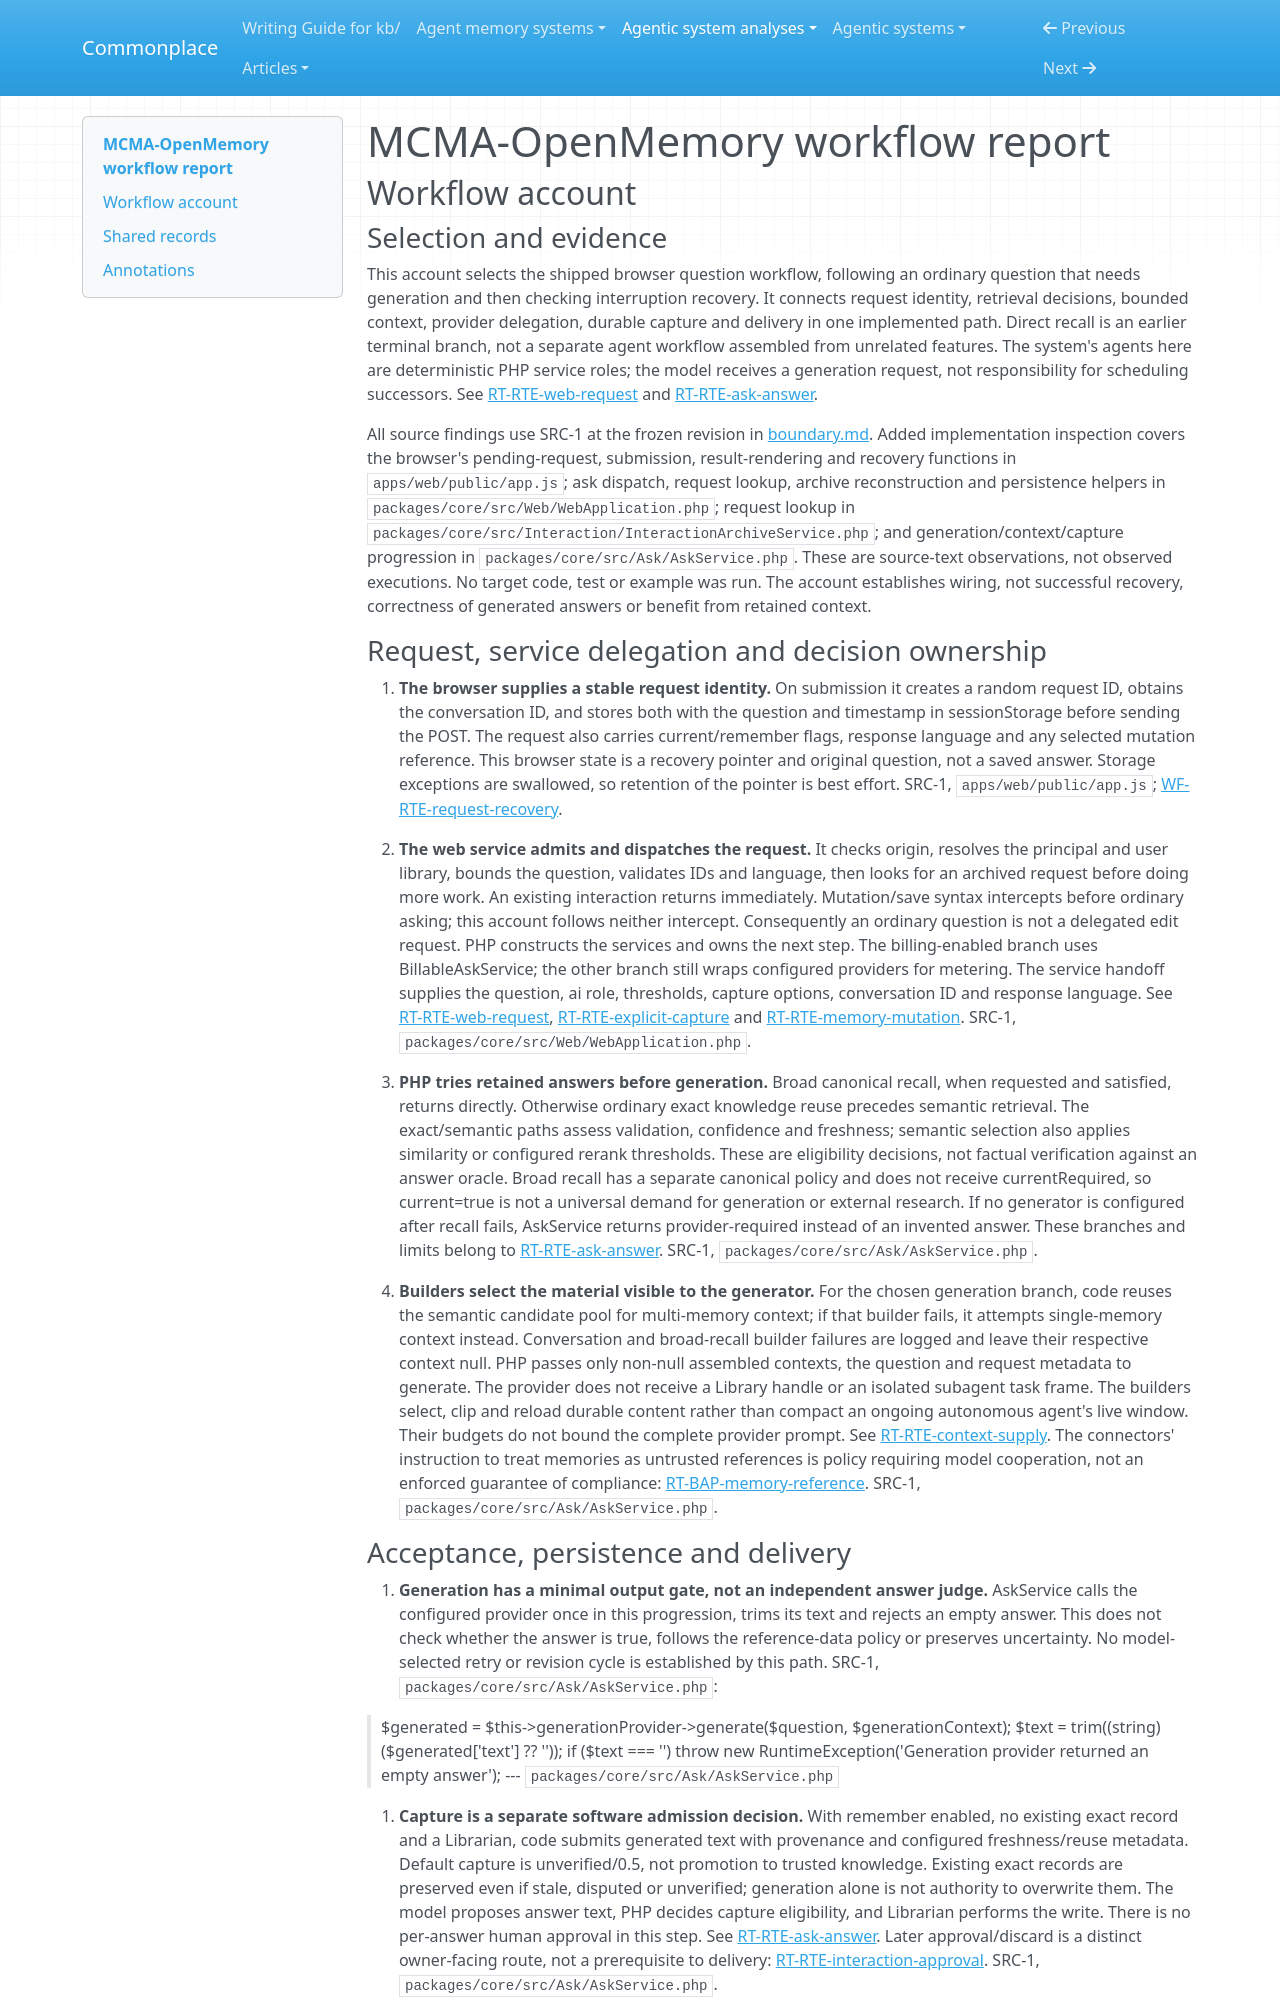

repository: zby/commonplace · page: agentic-system-analyses/retained/jimmybackend--mcma-openmemory/workflow/index.html · generator: mkdocs

---
type: agentic-system-analyses/types/agentic-system-workflow-report.md
description: "MCMA-OpenMemory workflow: browser question through deterministic recall, optional generation, capture, delivery and archive-based interruption recovery."
run-id: AAS-2026-11-08-mcma-openmemory-a023f4989e1c-01
reviewed-boundary: "556954d95f0d6d6894c5d46ffcc25a907150b0a7"
---

# MCMA-OpenMemory workflow report

## Workflow account

### Selection and evidence

This account selects the shipped browser question workflow, following an ordinary question that needs generation and then checking interruption recovery. It connects request identity, retrieval decisions, bounded context, provider delegation, durable capture and delivery in one implemented path. Direct recall is an earlier terminal branch, not a separate agent workflow assembled from unrelated features. The system's agents here are deterministic PHP service roles; the model receives a generation request, not responsibility for scheduling successors. See [RT-RTE-web-request](runtime.md#rt-rte-web-request) and [RT-RTE-ask-answer](runtime.md#rt-rte-ask-answer).

All source findings use SRC-1 at the frozen revision in [boundary.md](boundary.md). Added implementation inspection covers the browser's pending-request, submission, result-rendering and recovery functions in `apps/web/public/app.js`; ask dispatch, request lookup, archive reconstruction and persistence helpers in `packages/core/src/Web/WebApplication.php`; request lookup in `packages/core/src/Interaction/InteractionArchiveService.php`; and generation/context/capture progression in `packages/core/src/Ask/AskService.php`. These are source-text observations, not observed executions. No target code, test or example was run. The account establishes wiring, not successful recovery, correctness of generated answers or benefit from retained context.

### Request, service delegation and decision ownership

1. **The browser supplies a stable request identity.** On submission it creates a random request ID, obtains the conversation ID, and stores both with the question and timestamp in sessionStorage before sending the POST. The request also carries current/remember flags, response language and any selected mutation reference. This browser state is a recovery pointer and original question, not a saved answer. Storage exceptions are swallowed, so retention of the pointer is best effort. SRC-1, `apps/web/public/app.js`; [WF-RTE-request-recovery](#wf-rte-request-recovery).

2. **The web service admits and dispatches the request.** It checks origin, resolves the principal and user library, bounds the question, validates IDs and language, then looks for an archived request before doing more work. An existing interaction returns immediately. Mutation/save syntax intercepts before ordinary asking; this account follows neither intercept. Consequently an ordinary question is not a delegated edit request. PHP constructs the services and owns the next step. The billing-enabled branch uses BillableAskService; the other branch still wraps configured providers for metering. The service handoff supplies the question, ai role, thresholds, capture options, conversation ID and response language. See [RT-RTE-web-request](runtime.md#rt-rte-web-request), [RT-RTE-explicit-capture](runtime.md#rt-rte-explicit-capture) and [RT-RTE-memory-mutation](runtime.md#rt-rte-memory-mutation). SRC-1, `packages/core/src/Web/WebApplication.php`.

3. **PHP tries retained answers before generation.** Broad canonical recall, when requested and satisfied, returns directly. Otherwise ordinary exact knowledge reuse precedes semantic retrieval. The exact/semantic paths assess validation, confidence and freshness; semantic selection also applies similarity or configured rerank thresholds. These are eligibility decisions, not factual verification against an answer oracle. Broad recall has a separate canonical policy and does not receive currentRequired, so current=true is not a universal demand for generation or external research. If no generator is configured after recall fails, AskService returns provider-required instead of an invented answer. These branches and limits belong to [RT-RTE-ask-answer](runtime.md#rt-rte-ask-answer). SRC-1, `packages/core/src/Ask/AskService.php`.

4. **Builders select the material visible to the generator.** For the chosen generation branch, code reuses the semantic candidate pool for multi-memory context; if that builder fails, it attempts single-memory context instead. Conversation and broad-recall builder failures are logged and leave their respective context null. PHP passes only non-null assembled contexts, the question and request metadata to generate. The provider does not receive a Library handle or an isolated subagent task frame. The builders select, clip and reload durable content rather than compact an ongoing autonomous agent's live window. Their budgets do not bound the complete provider prompt. See [RT-RTE-context-supply](runtime.md#rt-rte-context-supply). The connectors' instruction to treat memories as untrusted references is policy requiring model cooperation, not an enforced guarantee of compliance: [RT-BAP-memory-reference](runtime.md#rt-bap-memory-reference). SRC-1, `packages/core/src/Ask/AskService.php`.
